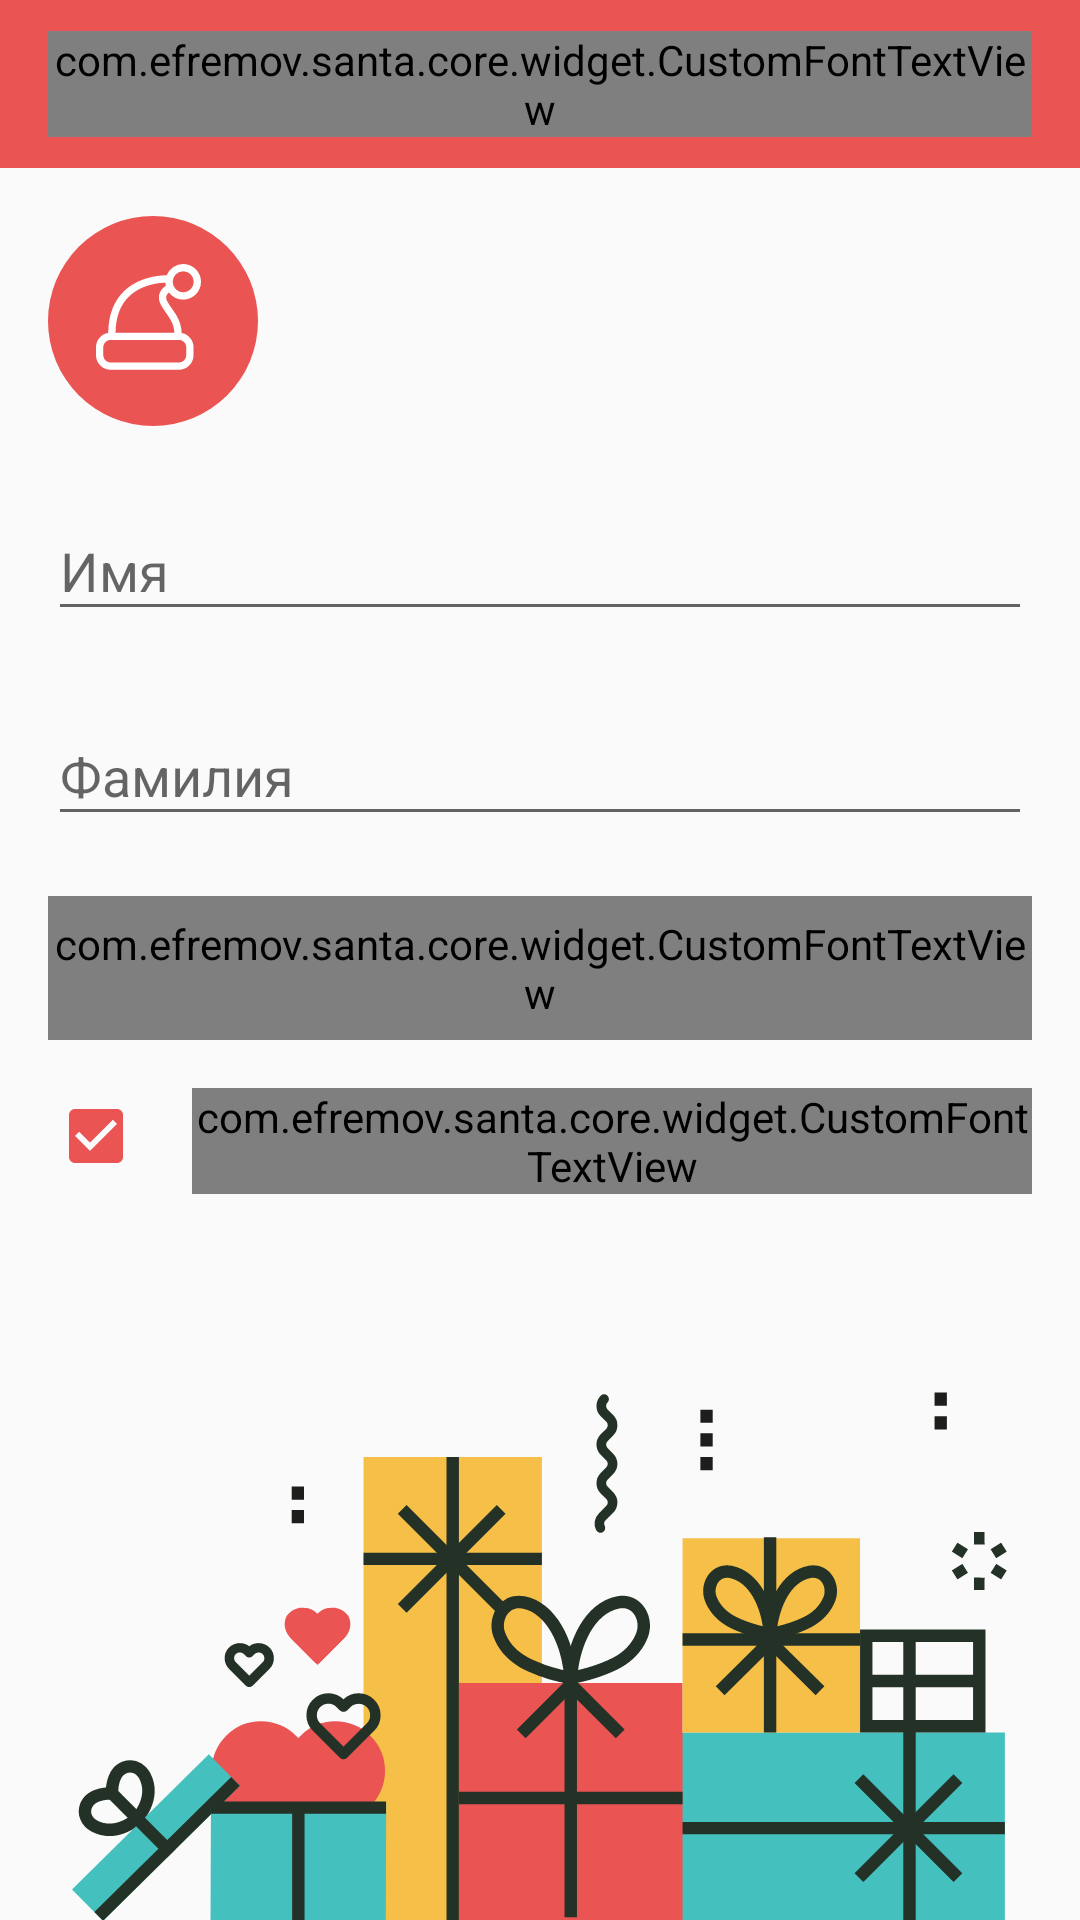

The Android layout XML behind this screen, and the referenced resources:
<!-- AndroidManifest.xml: application theme AppTheme -->
<!-- res/layout/fragment_registration.xml -->
<?xml version="1.0" encoding="utf-8"?>
<androidx.constraintlayout.widget.ConstraintLayout
    xmlns:android="http://schemas.android.com/apk/res/android"
    xmlns:app="http://schemas.android.com/apk/res-auto"
    android:layout_width="match_parent"
    android:layout_height="match_parent">
    
    <androidx.appcompat.widget.Toolbar
        android:id="@+id/toolbar"
        android:layout_width="match_parent"
        android:layout_height="wrap_content"
        app:layout_constraintStart_toStartOf="parent"
        app:layout_constraintTop_toTopOf="parent"
        app:layout_constraintEnd_toEndOf="parent"
        android:background="@color/colorPrimary"
        app:contentInsetEnd="16dp"
        app:contentInsetStart="16dp"
        app:popupTheme="@style/ThemeOverlay.AppCompat.Light">
        
        <com.efremov.santa.core.widget.CustomFontTextView
            android:id="@+id/toolbarTitle"
            android:layout_width="match_parent"
            android:layout_height="wrap_content"
            android:ellipsize="end"
            android:fontFamily="sans-serif"
            android:maxLines="1"
            android:textColor="@android:color/white"
            android:textSize="22sp"
            android:textStyle="normal"
            android:text="@string/registration_screen_title"
            app:typeFaceAsset="fonts/FuturaPTMedium.otf"/>
    </androidx.appcompat.widget.Toolbar>
    
    <ImageView
        android:layout_width="wrap_content"
        android:layout_height="wrap_content"
        android:src="@drawable/gifts"
        app:layout_constraintStart_toStartOf="parent"
        app:layout_constraintEnd_toEndOf="parent"
        app:layout_constraintBottom_toBottomOf="parent"/>
    
    <ImageView
        android:id="@+id/avatar_view"
        android:layout_width="wrap_content"
        android:layout_height="wrap_content"
        android:src="@drawable/avatar_red"
        app:layout_constraintStart_toStartOf="parent"
        android:layout_marginStart="16dp"
        app:layout_constraintTop_toBottomOf="@id/toolbar"
        android:layout_marginTop="16dp"/>
    
    <com.google.android.material.textfield.TextInputLayout
        android:id="@+id/name_input_layout"
        android:layout_width="match_parent"
        android:layout_height="wrap_content"
        app:layout_constraintStart_toStartOf="parent"
        android:layout_marginStart="16dp"
        app:layout_constraintEnd_toEndOf="parent"
        android:layout_marginEnd="16dp"
        app:layout_constraintTop_toBottomOf="@id/avatar_view"
        android:layout_marginTop="16dp"
        app:hintEnabled="true"
        android:hint="@string/label_name">
        
        <com.google.android.material.textfield.TextInputEditText
            android:id="@+id/first_name_view"
            android:layout_width="match_parent"
            android:layout_height="wrap_content"
            android:lines="1"
            android:maxLines="1"
            android:inputType="textCapSentences"/>
    </com.google.android.material.textfield.TextInputLayout>
    
    <com.google.android.material.textfield.TextInputLayout
        android:id="@+id/surname_input_layout"
        android:layout_width="match_parent"
        android:layout_height="wrap_content"
        app:layout_constraintStart_toStartOf="parent"
        android:layout_marginStart="16dp"
        app:layout_constraintEnd_toEndOf="parent"
        android:layout_marginEnd="16dp"
        app:layout_constraintTop_toBottomOf="@id/name_input_layout"
        android:layout_marginTop="16dp"
        app:hintEnabled="true"
        android:hint="@string/label_surname">
        
        <com.google.android.material.textfield.TextInputEditText
            android:id="@+id/last_name_view"
            android:layout_width="match_parent"
            android:layout_height="wrap_content"
            android:lines="1"
            android:maxLines="1"
            android:inputType="textCapSentences"/>
    </com.google.android.material.textfield.TextInputLayout>
    
    <com.efremov.santa.core.widget.CustomFontTextView
        android:id="@+id/confirm_view"
        android:enabled="false"
        android:text="@string/action_save"
        android:textSize="20sp"
        android:gravity="center"
        android:letterSpacing="0.015"
        app:layout_constraintTop_toBottomOf="@id/surname_input_layout"
        android:layout_marginTop="20dp"
        app:layout_constraintStart_toStartOf="parent"
        android:layout_marginStart="16dp"
        app:layout_constraintEnd_toEndOf="parent"
        android:layout_marginEnd="16dp"
        style="@style/ButtonStyle"
        app:typeFaceAsset="fonts/FuturaPTMedium.otf"/>
    
    <LinearLayout
        android:layout_width="0dp"
        android:layout_height="60dp"
        android:orientation="horizontal"
        app:layout_constraintStart_toStartOf="parent"
        android:layout_marginStart="16dp"
        app:layout_constraintEnd_toEndOf="parent"
        android:layout_marginEnd="16dp"
        app:layout_constraintTop_toBottomOf="@id/confirm_view"
        android:layout_marginTop="16dp">
        
        <androidx.appcompat.widget.AppCompatCheckBox
            android:id="@+id/agreement_checkbox"
            android:layout_width="wrap_content"
            android:layout_height="wrap_content"
            android:checked="true"/>
        
        <com.efremov.santa.core.widget.CustomFontTextView
            android:id="@+id/agreement_label"
            android:layout_width="match_parent"
            android:layout_height="wrap_content"
            android:text="Даю свое согласие на обработку персональных данных"
            android:textSize="18sp"
            android:textColor="#adaab5"
            android:lineSpacingExtra="4sp"
            app:typeFaceAsset="fonts/FuturaPTBook.otf"
            android:layout_marginStart="16dp"/>
    </LinearLayout>

</androidx.constraintlayout.widget.ConstraintLayout>
<!-- resources referenced by this layout -->
<resources>
  <color name="colorPrimary">#ea5453</color>
  <!-- drawable avatar_red (drawable) -->
  <vector xmlns:android="http://schemas.android.com/apk/res/android"
      android:width="70dp"
      android:height="70dp"
      android:viewportWidth="70"
      android:viewportHeight="70">
    <path
        android:pathData="M35,35m-35,0a35,35 0,1 1,70 0a35,35 0,1 1,-70 0"
        android:fillColor="#EA5553"
        android:fillType="evenOdd"/>
    <path
        android:pathData="M42.11,38.894H22.514c0.053,-5.23 1.596,-9.322 4.59,-12.164 4.054,-3.85 9.772,-4.443 12.036,-4.52 0.016,0.357 0.066,0.706 0.143,1.044 -1.602,0.988 -3.207,3.262 -1.761,6.154 0.486,0.973 1.134,1.899 1.761,2.794 1.348,1.923 2.739,3.91 2.827,6.692m3.967,4.86v2.638c0,1.34 -1.09,2.43 -2.43,2.43H20.86c-1.34,0 -2.43,-1.09 -2.43,-2.43v-2.638c0,-1.34 1.09,-2.43 2.43,-2.43h22.787c1.34,0 2.43,1.09 2.43,2.43m-1.01,-25.323a3.508,3.508 0,0 1,3.503 3.505,3.508 3.508,0 0,1 -3.503,3.505 3.508,3.508 0,0 1,-3.503 -3.505,3.508 3.508,0 0,1 3.503,-3.505m-4.742,7.068a5.926,5.926 0,0 0,4.742 2.372A5.941,5.941 0,0 0,51 21.936,5.941 5.941,0 0,0 45.067,16a5.942,5.942 0,0 0,-5.521 3.766c-2.212,0.012 -9.097,0.45 -14.1,5.186 -3.517,3.33 -5.32,8.041 -5.363,14.004A4.868,4.868 0,0 0,16 43.754v2.638c0,2.68 2.18,4.86 4.86,4.86h22.787c2.68,0 4.86,-2.18 4.86,-4.86v-2.638a4.868,4.868 0,0 0,-3.964 -4.777c-0.061,-3.587 -1.763,-6.02 -3.269,-8.17 -0.603,-0.86 -1.172,-1.673 -1.578,-2.485 -0.432,-0.864 -0.417,-1.57 0.045,-2.22a2.97,2.97 0,0 1,0.584 -0.603"
        android:fillColor="#FFF"
        android:fillType="evenOdd"/>
  </vector>
  <!-- drawable gifts: vector/xml drawable (drawable, 13327 chars, omitted) -->
  <string name="action_save">Сохранить</string>
  <string name="label_name">Имя</string>
  <string name="label_surname">Фамилия</string>
  <string name="registration_screen_title">Регистрация</string>
  <style name="ButtonStyle">
          <item name="android:layout_width">match_parent</item>
          <item name="android:layout_height">48dp</item>
          <item name="android:background">@drawable/button_bg</item>
          <item name="android:textAllCaps">false</item>
          <item name="android:textColor">@color/button_title_color</item>
          <item name="android:textSize">16sp</item>
          <item name="elevation">0dp</item>
      </style>
  <style name="AppTheme" parent="Theme.AppCompat.Light.DarkActionBar">
          <item name="colorPrimary">@color/colorPrimary</item>
          <item name="colorPrimaryDark">@color/colorPrimaryDark</item>
          <item name="colorAccent">@color/colorAccent</item>
          <item name="windowActionBar">false</item>
          <item name="windowNoTitle">true</item>
      </style>
  <!-- drawable button_bg (drawable) -->
  <?xml version="1.0" encoding="utf-8"?>
  <selector xmlns:android="http://schemas.android.com/apk/res/android">
      <item android:state_enabled="true" android:drawable="@drawable/button_bg_enabled"/>
      <item android:state_enabled="false" android:drawable="@drawable/button_bg_disabled"/>
      <item android:drawable="@drawable/button_bg_enabled"/>
  </selector>
  <color name="colorPrimaryDark">#de4847</color>
  <color name="colorAccent">#ea5453</color>
  <!-- drawable button_bg_enabled (drawable) -->
  <?xml version="1.0" encoding="utf-8"?>
  <shape xmlns:android="http://schemas.android.com/apk/res/android"
      android:shape="rectangle">
      <solid android:color="#ea5553"/>
      <corners android:radius="10dp"/>
  </shape>
  <!-- drawable button_bg_disabled (drawable) -->
  <?xml version="1.0" encoding="utf-8"?>
  <shape xmlns:android="http://schemas.android.com/apk/res/android"
      android:shape="rectangle">
      <solid android:color="#adb3bc"/>
      <corners android:radius="10dp"/>
  </shape>
</resources>
